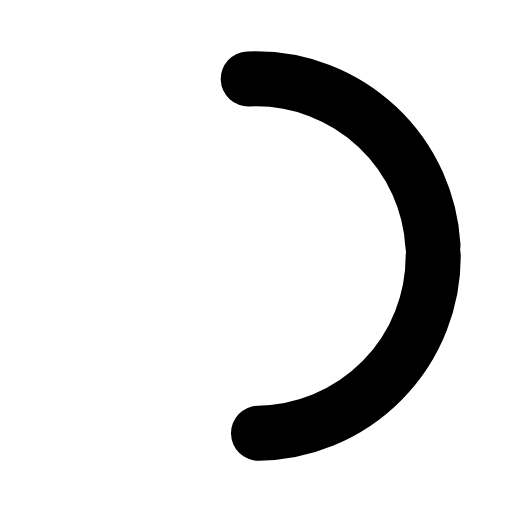
t = 0.00 s
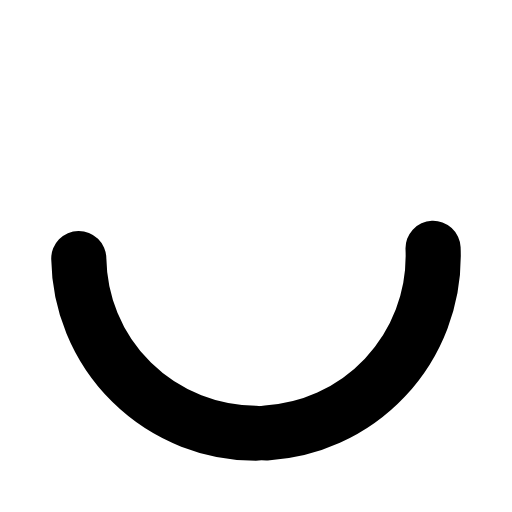
t = 0.18 s
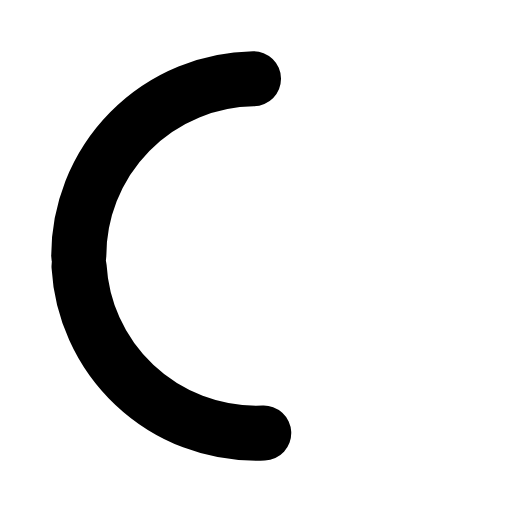
t = 0.35 s
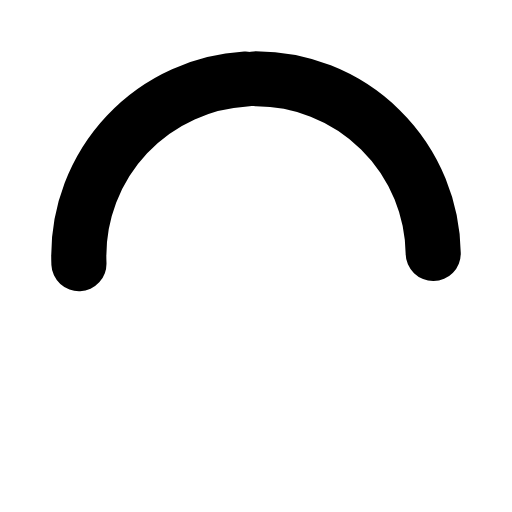
t = 0.53 s

The animated SVG that drew these frames (rendered in a browser with its animation timeline set to each time). Animation: 1 SMIL element (animateTransform=1); one cycle of 0.70 s, repeats indefinitely.

<svg width="13" height="13" viewBox="0 0 13 13" fill="none" xmlns="http://www.w3.org/2000/svg">
  <circle cx="6.5" cy="6.5" r="4.5" stroke="currentColor" stroke-width="1.4" stroke-dasharray="7 14" stroke-linecap="round">
    <animateTransform attributeName="transform" type="rotate" from="0 6.5 6.5" to="360 6.5 6.5" dur=".7s" repeatCount="indefinite"/>
  </circle>
</svg>
